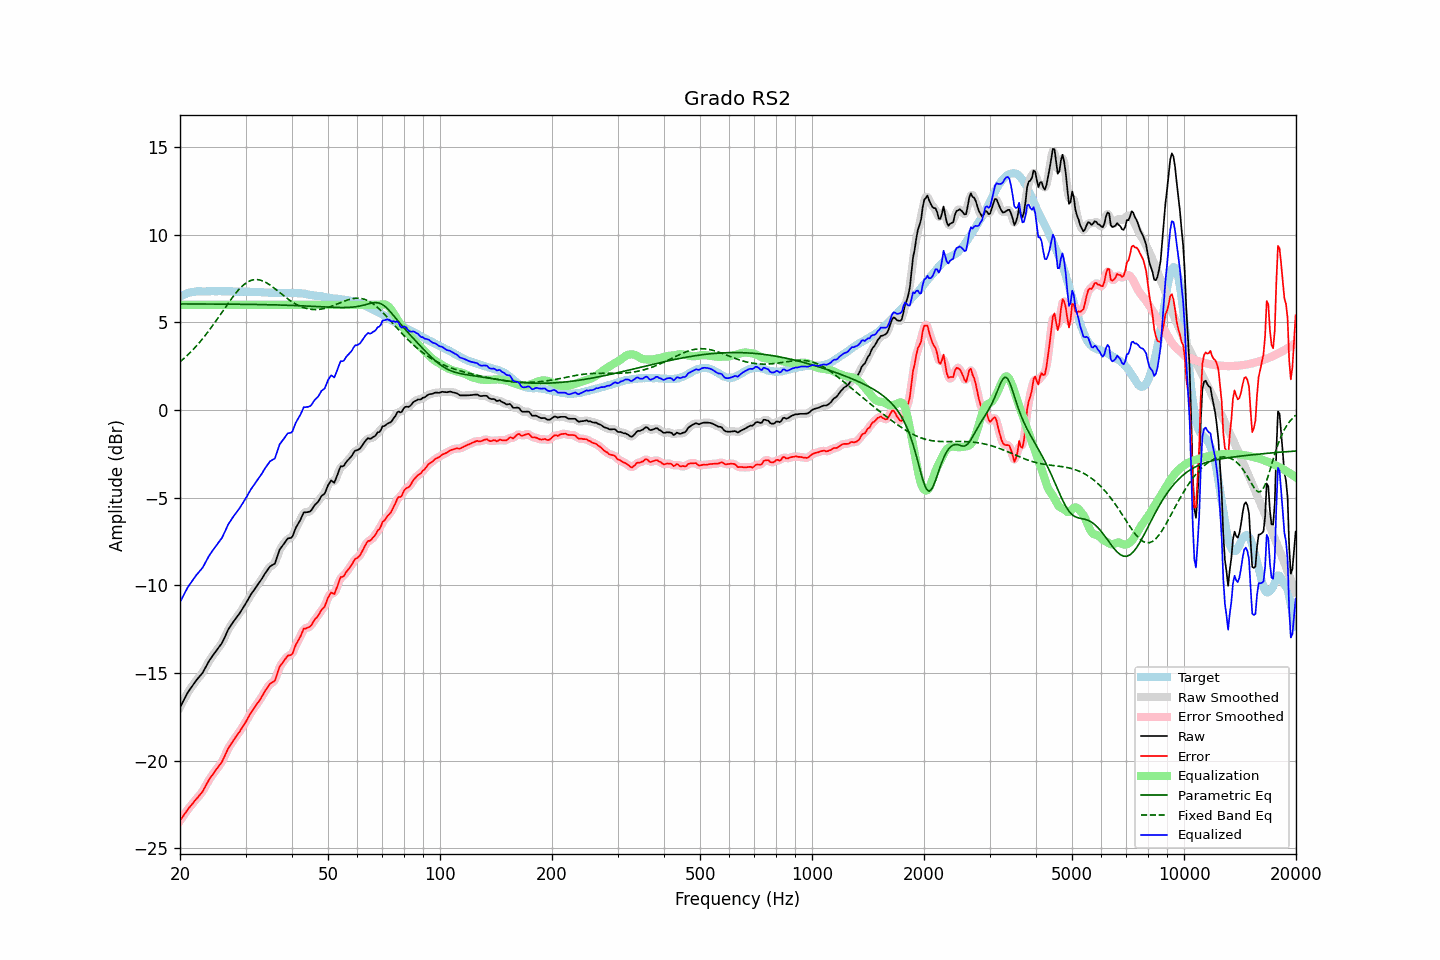

The file beside this chart, header and first rows:
frequency, raw, error, smoothed, error_smoothed, equalization, parametric_eq, fixed_band_eq, equalized_raw, equalized_smoothed, target
20.00, -16.97, -23.43, -16.97, -23.43, 6.00, 6.05, 2.75, -10.97, -10.97, 6.46
20.20, -16.79, -23.30, -16.79, -23.30, 6.00, 6.05, 2.83, -10.79, -10.79, 6.51
20.40, -16.62, -23.18, -16.61, -23.16, 6.00, 6.05, 2.90, -10.62, -10.61, 6.56
20.61, -16.44, -23.03, -16.43, -23.03, 6.00, 6.05, 2.99, -10.44, -10.43, 6.59
20.81, -16.26, -22.90, -16.26, -22.90, 6.00, 6.05, 3.07, -10.26, -10.26, 6.64
21.02, -16.09, -22.77, -16.10, -22.77, 6.00, 6.05, 3.16, -10.09, -10.10, 6.68
21.23, -15.96, -22.66, -15.95, -22.66, 6.00, 6.05, 3.25, -9.96, -9.95, 6.70
21.44, -15.83, -22.54, -15.82, -22.54, 6.00, 6.05, 3.34, -9.83, -9.82, 6.72
21.66, -15.70, -22.44, -15.70, -22.43, 6.00, 6.05, 3.44, -9.70, -9.70, 6.74
21.87, -15.57, -22.31, -15.57, -22.32, 6.00, 6.05, 3.53, -9.57, -9.57, 6.75
22.09, -15.44, -22.20, -15.44, -22.21, 6.00, 6.05, 3.63, -9.44, -9.44, 6.77
22.31, -15.33, -22.10, -15.32, -22.10, 6.00, 6.05, 3.74, -9.33, -9.32, 6.78
22.54, -15.22, -21.99, -15.22, -22.00, 6.00, 6.05, 3.84, -9.22, -9.22, 6.77
22.76, -15.11, -21.88, -15.11, -21.89, 6.00, 6.05, 3.95, -9.11, -9.11, 6.77
22.99, -15.01, -21.77, -14.99, -21.75, 6.00, 6.05, 4.06, -9.01, -8.99, 6.76
23.22, -14.84, -21.60, -14.84, -21.60, 6.00, 6.05, 4.18, -8.84, -8.84, 6.76
23.45, -14.67, -21.43, -14.67, -21.44, 6.00, 6.05, 4.29, -8.67, -8.67, 6.76
23.69, -14.50, -21.27, -14.50, -21.26, 6.00, 6.05, 4.41, -8.50, -8.50, 6.77
23.92, -14.33, -21.10, -14.34, -21.11, 6.00, 6.05, 4.53, -8.33, -8.34, 6.77
24.16, -14.19, -20.97, -14.19, -20.97, 6.00, 6.05, 4.65, -8.19, -8.19, 6.78
24.40, -14.06, -20.84, -14.05, -20.83, 6.00, 6.05, 4.78, -8.06, -8.05, 6.79
24.65, -13.93, -20.71, -13.93, -20.71, 6.00, 6.05, 4.91, -7.93, -7.93, 6.78
24.89, -13.81, -20.58, -13.80, -20.58, 6.00, 6.05, 5.04, -7.81, -7.80, 6.78
25.14, -13.68, -20.45, -13.68, -20.45, 6.00, 6.04, 5.17, -7.68, -7.68, 6.78
25.39, -13.55, -20.33, -13.56, -20.34, 6.00, 6.04, 5.30, -7.55, -7.56, 6.78
25.65, -13.43, -20.21, -13.43, -20.21, 6.00, 6.04, 5.43, -7.43, -7.43, 6.78
25.91, -13.31, -20.08, -13.29, -20.07, 6.00, 6.04, 5.57, -7.31, -7.29, 6.77
26.16, -13.12, -19.90, -13.13, -19.90, 6.00, 6.04, 5.70, -7.12, -7.13, 6.77
26.43, -12.93, -19.70, -12.93, -19.70, 6.00, 6.04, 5.83, -6.93, -6.93, 6.77
26.69, -12.73, -19.50, -12.72, -19.50, 6.00, 6.04, 5.96, -6.73, -6.72, 6.77
26.96, -12.52, -19.30, -12.54, -19.31, 6.00, 6.04, 6.10, -6.52, -6.54, 6.78
27.23, -12.38, -19.16, -12.38, -19.15, 6.00, 6.04, 6.22, -6.38, -6.38, 6.78
27.50, -12.24, -19.01, -12.23, -19.01, 6.00, 6.04, 6.35, -6.24, -6.23, 6.78
27.77, -12.11, -18.87, -12.11, -18.87, 6.00, 6.04, 6.47, -6.11, -6.11, 6.76
28.05, -11.98, -18.74, -11.98, -18.74, 6.00, 6.04, 6.59, -5.98, -5.98, 6.76
28.33, -11.86, -18.61, -11.86, -18.61, 6.00, 6.04, 6.70, -5.86, -5.86, 6.75
28.62, -11.73, -18.48, -11.73, -18.48, 6.00, 6.04, 6.81, -5.73, -5.73, 6.75
28.90, -11.61, -18.36, -11.60, -18.35, 6.00, 6.03, 6.91, -5.61, -5.60, 6.76
29.19, -11.47, -18.21, -11.46, -18.22, 6.00, 6.03, 7.01, -5.47, -5.46, 6.75
29.48, -11.32, -18.08, -11.32, -18.08, 6.00, 6.03, 7.09, -5.32, -5.32, 6.76
29.78, -11.17, -17.92, -11.17, -17.93, 6.00, 6.03, 7.17, -5.17, -5.17, 6.75
30.08, -11.02, -17.78, -11.02, -17.77, 6.00, 6.03, 7.24, -5.02, -5.02, 6.76
30.38, -10.86, -17.61, -10.86, -17.61, 6.00, 6.03, 7.30, -4.86, -4.86, 6.75
30.68, -10.70, -17.44, -10.70, -17.45, 6.00, 6.03, 7.35, -4.70, -4.70, 6.75
30.99, -10.54, -17.28, -10.55, -17.29, 6.00, 6.03, 7.39, -4.54, -4.55, 6.74
31.30, -10.41, -17.15, -10.41, -17.15, 6.00, 6.02, 7.42, -4.41, -4.41, 6.74
31.61, -10.28, -17.02, -10.27, -17.01, 6.00, 6.02, 7.44, -4.28, -4.27, 6.74
31.93, -10.15, -16.89, -10.15, -16.88, 6.00, 6.02, 7.44, -4.15, -4.15, 6.74
32.24, -10.02, -16.74, -10.02, -16.76, 6.00, 6.02, 7.44, -4.02, -4.02, 6.73
32.57, -9.90, -16.63, -9.90, -16.62, 6.00, 6.02, 7.43, -3.90, -3.90, 6.73
32.89, -9.77, -16.50, -9.76, -16.49, 6.00, 6.02, 7.41, -3.77, -3.76, 6.73
33.22, -9.62, -16.33, -9.62, -16.34, 6.00, 6.02, 7.38, -3.62, -3.62, 6.72
33.55, -9.47, -16.18, -9.46, -16.18, 6.00, 6.01, 7.34, -3.47, -3.46, 6.71
33.89, -9.31, -16.01, -9.32, -16.02, 6.00, 6.01, 7.30, -3.31, -3.32, 6.70
34.23, -9.18, -15.89, -9.17, -15.87, 6.00, 6.01, 7.25, -3.18, -3.17, 6.71
34.57, -9.05, -15.74, -9.04, -15.74, 6.00, 6.01, 7.19, -3.05, -3.04, 6.70
34.92, -8.93, -15.62, -8.94, -15.64, 6.00, 6.01, 7.13, -2.93, -2.94, 6.69
35.27, -8.87, -15.56, -8.89, -15.58, 6.00, 6.00, 7.06, -2.87, -2.89, 6.69
35.62, -8.82, -15.50, -8.82, -15.51, 6.00, 6.00, 7.00, -2.82, -2.82, 6.69
35.97, -8.76, -15.45, -8.70, -15.39, 6.00, 6.00, 6.92, -2.76, -2.70, 6.68
... 635 more rows
